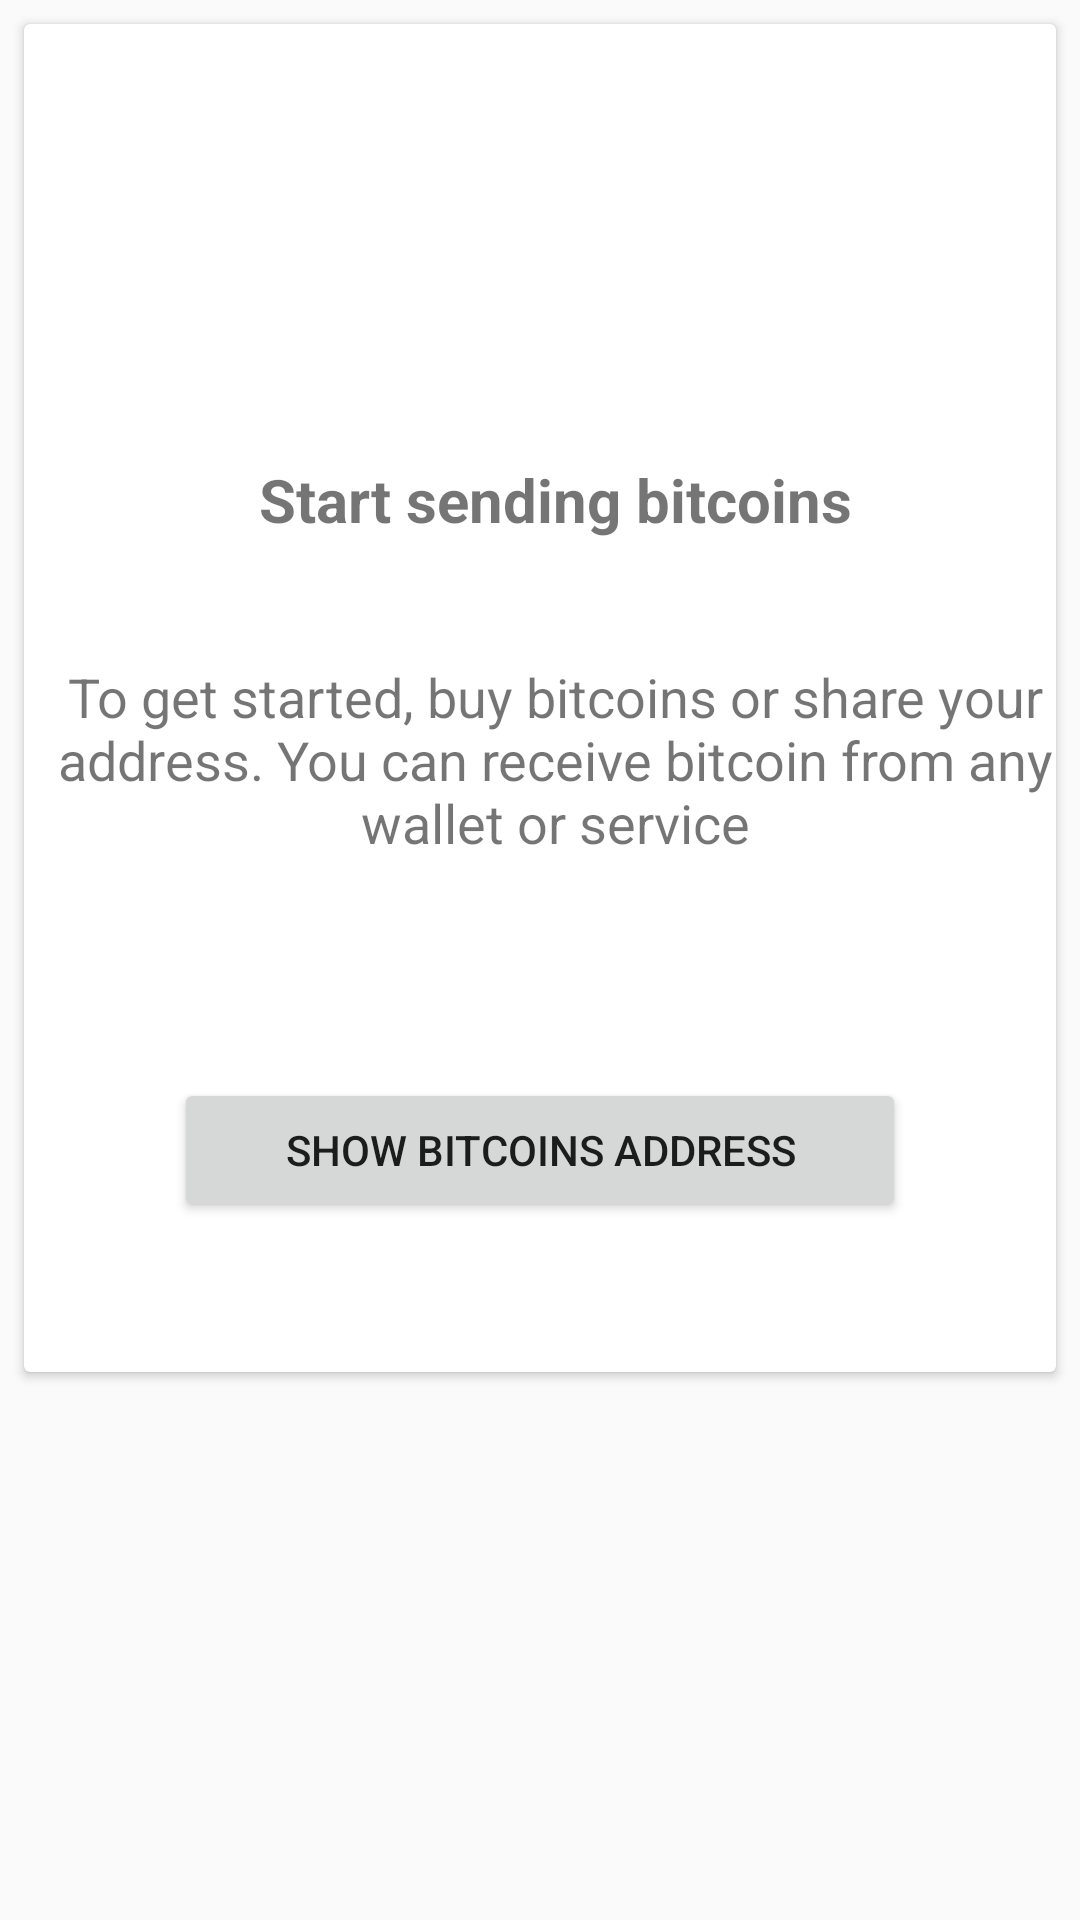

The Android layout XML behind this screen, and the referenced resources:
<!-- AndroidManifest.xml: application theme AppTheme -->
<!-- res/layout/fragment_send.xml -->
<?xml version="1.0" encoding="utf-8"?>
<FrameLayout android:id="@+id/fragment_container"
    xmlns:android="http://schemas.android.com/apk/res/android"
    android:layout_width="match_parent"
    android:layout_height="match_parent">

    <android.support.v7.widget.CardView
        android:id="@+id/card_view4"
        android:layout_width="match_parent"
        android:layout_height="wrap_content"
        android:layout_margin="8dp">

        <LinearLayout
            android:layout_width="match_parent"
            android:layout_height="wrap_content"
            android:orientation="vertical">

            <ImageView

                android:layout_marginBottom="40dp"
                android:layout_width="50dp"
                android:layout_height="50dp"
                android:layout_gravity="center"
                android:layout_marginTop="40dp"
                android:src="@drawable/biticon" />

            <TextView
                android:gravity="center"
                android:layout_width="match_parent"
                android:layout_height="wrap_content"
                android:layout_marginBottom="5dp"
                android:layout_marginTop="15dp"
                android:paddingBottom="20dp"
                android:paddingLeft="10dp"
                android:text="@string/StartSend"
                android:textSize="20dp"
                android:textStyle="bold" />

            <TextView
                android:gravity="center"
                android:layout_width="match_parent"
                android:layout_height="wrap_content"
                android:layout_marginBottom="5dp"
                android:layout_marginTop="15dp"
                android:paddingBottom="20dp"
                android:paddingLeft="10dp"
                android:text="@string/togetStarted"
                android:textSize="18dp"
                 />
            <Button
                android:layout_marginLeft="50dp"
                android:layout_marginRight="50dp"
                android:textColor="#fff"
                android:background="@color/colorBottomNavigationPrimary"
                android:text="@string/buyBitcoins"
                android:layout_width="match_parent"
                android:layout_height="wrap_content" />
            <Button
                android:layout_marginBottom="50dp"
                android:layout_marginLeft="50dp"
                android:layout_marginRight="50dp"
                android:text="@string/showAddress"
                android:layout_width="match_parent"
                android:layout_height="wrap_content" />


        </LinearLayout>


    </android.support.v7.widget.CardView>

</FrameLayout>
<!-- resources referenced by this layout -->
<resources>
  <string name="StartSend">Start sending bitcoins</string>
  <string name="buyBitcoins">Buy Bitcoins</string>
  <string name="showAddress">Show bitcoins address</string>
  <string name="togetStarted">To get started, buy bitcoins or share your address. You can receive bitcoin from any wallet or service</string>
  <style name="AppTheme" parent="Theme.AppCompat.Light">
          
          <item name="colorPrimary">@color/colorGray</item>
          <item name="colorPrimaryDark">@color/colorPrimaryDark</item>
          <item name="colorAccent">@color/colorWhite</item>
      </style>
  <color name="colorGray">#C3C3C3</color>
  <color name="colorPrimaryDark">#0A589C</color>
  <color name="colorWhite">#FFFFFF</color>
</resources>
